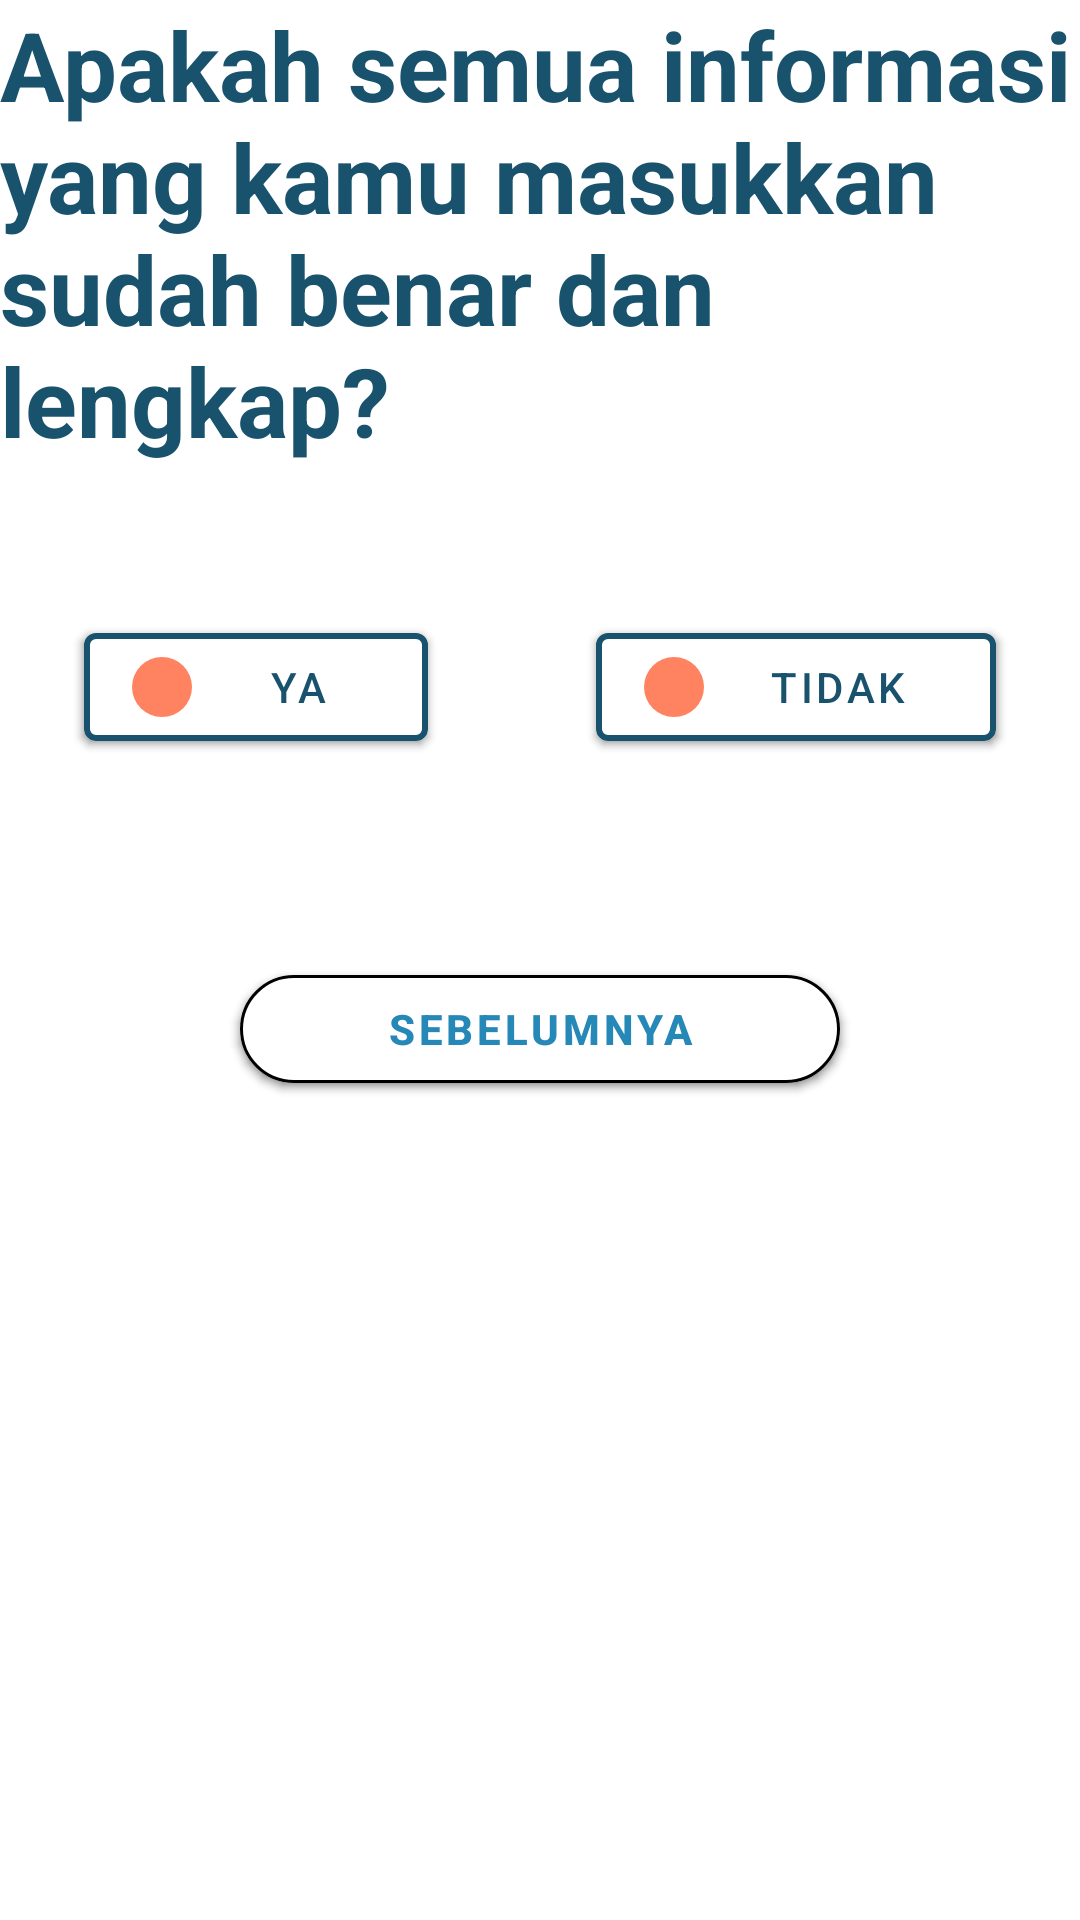

Android layout source for this screen:
<!-- AndroidManifest.xml: application theme Theme.KamiBisa -->
<!-- res/layout/fragment_blood_donation_confirmation.xml -->
<?xml version="1.0" encoding="utf-8"?>
<LinearLayout xmlns:android="http://schemas.android.com/apk/res/android"
    xmlns:tools="http://schemas.android.com/tools"
    android:layout_width="match_parent"
    android:layout_height="match_parent"
    xmlns:app="http://schemas.android.com/apk/res-auto"
    android:orientation="vertical"
    tools:context=".ui.view.fragment.createBloodDonation.BloodDonationConfirmationFragment">

    <TextView
        android:layout_width="match_parent"
        android:layout_height="wrap_content"
        android:text="Apakah semua informasi yang kamu masukkan sudah benar dan lengkap?"
        android:textSize="32sp"
        android:textColor="@color/primary_dark_blue"
        android:textStyle="bold"/>

    <LinearLayout
        android:layout_width="match_parent"
        android:layout_height="wrap_content"
        android:layout_marginVertical="50dp">

        <com.google.android.material.button.MaterialButton
            android:id="@+id/btn_bloodDonation_confirmation_yes"
            android:layout_width="wrap_content"
            android:layout_height="wrap_content"
            android:layout_weight="1"
            android:layout_marginHorizontal="28dp"
            android:backgroundTint="@color/white"
            app:strokeWidth="2dp"
            app:strokeColor="@color/primary_dark_blue"
            android:drawableLeft="@drawable/ic_pink_ellipse"
            android:text="Ya"
            android:textColor="@color/primary_dark_blue"/>

        <com.google.android.material.button.MaterialButton
            android:id="@+id/btn_bloodDonation_confirmation_no"
            android:layout_width="wrap_content"
            android:layout_height="wrap_content"
            android:layout_weight="1"
            android:layout_marginHorizontal="28dp"
            android:backgroundTint="@color/white"
            app:strokeWidth="2dp"
            app:strokeColor="@color/primary_dark_blue"
            android:drawableLeft="@drawable/ic_pink_ellipse"
            android:text="Tidak"
            android:textColor="@color/primary_dark_blue"/>

    </LinearLayout>

    <com.google.android.material.button.MaterialButton
        android:id="@+id/btn_bloodDonation_confirmation_back"
        android:layout_width="match_parent"
        android:layout_height="wrap_content"
        android:layout_gravity="center_horizontal"
        android:layout_marginTop="16dp"
        android:layout_marginHorizontal="80dp"
        android:backgroundTint="@color/white"
        app:strokeWidth="1dp"
        android:text="SEBELUMNYA"
        android:textSize="14sp"
        android:textColor="@color/primary_blue"
        android:textStyle="bold"
        app:cornerRadius="50dp"/>

</LinearLayout>
<!-- resources referenced by this layout -->
<resources>
  <color name="primary_blue">#2688B7</color>
  <color name="primary_dark_blue">#18526d</color>
  <color name="white">#FFFFFFFF</color>
  <!-- drawable ic_pink_ellipse (drawable) -->
  <vector xmlns:android="http://schemas.android.com/apk/res/android"
      android:width="20dp"
      android:height="20dp"
      android:viewportWidth="20"
      android:viewportHeight="20">
    <path
        android:pathData="M10,10m-10,0a10,10 0,1 1,20 0a10,10 0,1 1,-20 0"
        android:fillColor="#FF8360"/>
  </vector>
  <style name="Theme.KamiBisa" parent="Theme.MaterialComponents.DayNight.NoActionBar">
          
          <item name="colorPrimary">#2688B7</item>
          <item name="colorPrimaryVariant">#FF5CBCEA</item>
          <item name="colorOnPrimary">@color/white</item>
          
          <item name="colorSecondary">@color/teal_200</item>
          <item name="colorSecondaryVariant">@color/teal_700</item>
          <item name="colorOnSecondary">@color/black</item>
          
          <item name="android:statusBarColor" tools:targetApi="l">?attr/colorPrimaryVariant</item>
          
  
          
          <item name="android:ambientShadowAlpha">0.5</item>
          <item name="android:spotShadowAlpha">0.5</item>
      </style>
  <color name="teal_200">#FF03DAC5</color>
  <color name="teal_700">#FF018786</color>
  <color name="black">#FF000000</color>
</resources>
